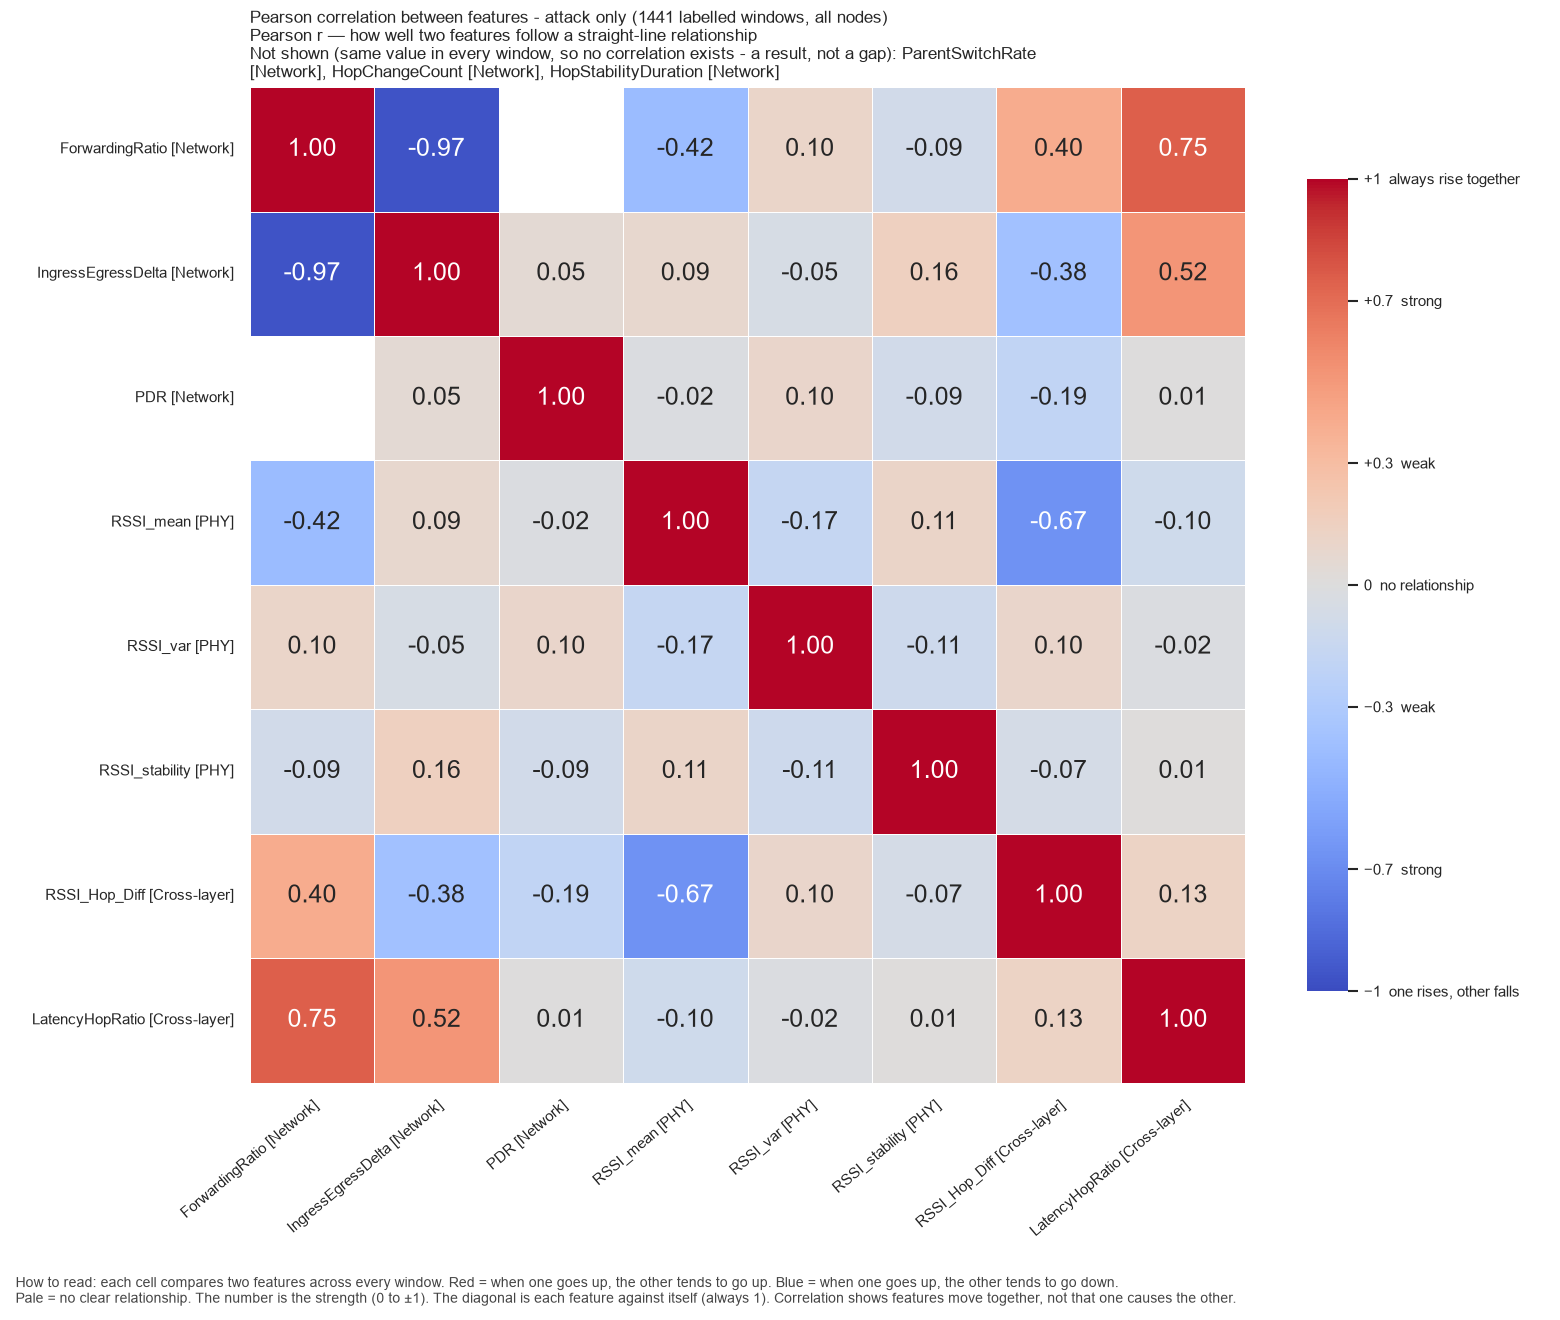

Source data for this figure (header and first rows):
, ForwardingRatio, IngressEgressDelta, PDR, RSSI_mean, RSSI_var, RSSI_stability, RSSI_Hop_Diff, LatencyHopRatio
ForwardingRatio, 1.0, -0.9675, , -0.4181, 0.1047, -0.08607, 0.4026, 0.7542
IngressEgressDelta, -0.9675, 1.0, 0.0525, 0.08578, -0.04689, 0.1551, -0.3806, 0.5207
PDR, , 0.0525, 1.0, -0.01585, 0.09905, -0.09177, -0.195, 0.006099
RSSI_mean, -0.4181, 0.08578, -0.01585, 1.0, -0.1701, 0.1146, -0.6688, -0.1048
RSSI_var, 0.1047, -0.04689, 0.09905, -0.1701, 1.0, -0.1133, 0.09523, -0.02329
RSSI_stability, -0.08607, 0.1551, -0.09177, 0.1146, -0.1133, 1.0, -0.06687, 0.01388
RSSI_Hop_Diff, 0.4026, -0.3806, -0.195, -0.6688, 0.09523, -0.06687, 1.0, 0.1285
LatencyHopRatio, 0.7542, 0.5207, 0.006099, -0.1048, -0.02329, 0.01388, 0.1285, 1.0
